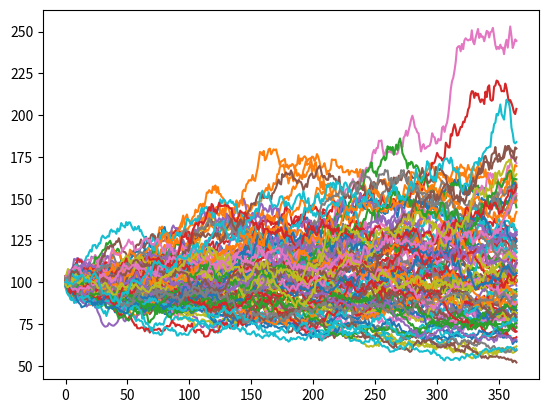

Write the Python code that produced this figure.
import math
import numpy as np
import matplotlib.pyplot as plt
# matplotlib.use('Qt5Agg')


class GeometricBrownianMotion:

    def simulate_paths(self):
        while(self.T - self.dt > 0):
            dWt = np.random.normal(0, math.sqrt(self.dt)) # Brownian motion
            dYt = self.drift*self.dt*self.current_price + self.volatility*self.current_price*dWt # Change in price
            self.current_price += dYt # Add the change to the current price
            self.prices.append(self.current_price) # Append new price to series
            self.T -= self.dt # Account for the step in time

    def __init__(self, initial_price, drift, volatility, dt, T):
        self.current_price = initial_price
        self.initial_price = initial_price
        self.drift = drift
        self.volatility = volatility
        self.dt = dt
        self.T = T
        self.prices = []
        self.simulate_paths()

# Model Parameters
paths = 100
initial_price = 100
drift = 0.08
volatility = 0.3
dt = 1/365
T = 1
price_paths = []

# Generate a set of sample paths 
for i in range(0, paths):
    price_paths.append(GeometricBrownianMotion(initial_price, drift, volatility, dt, T).prices)

# Plot the set of generated sample paths
for price_path in price_paths:
    plt.plot(price_path)
plt.show()